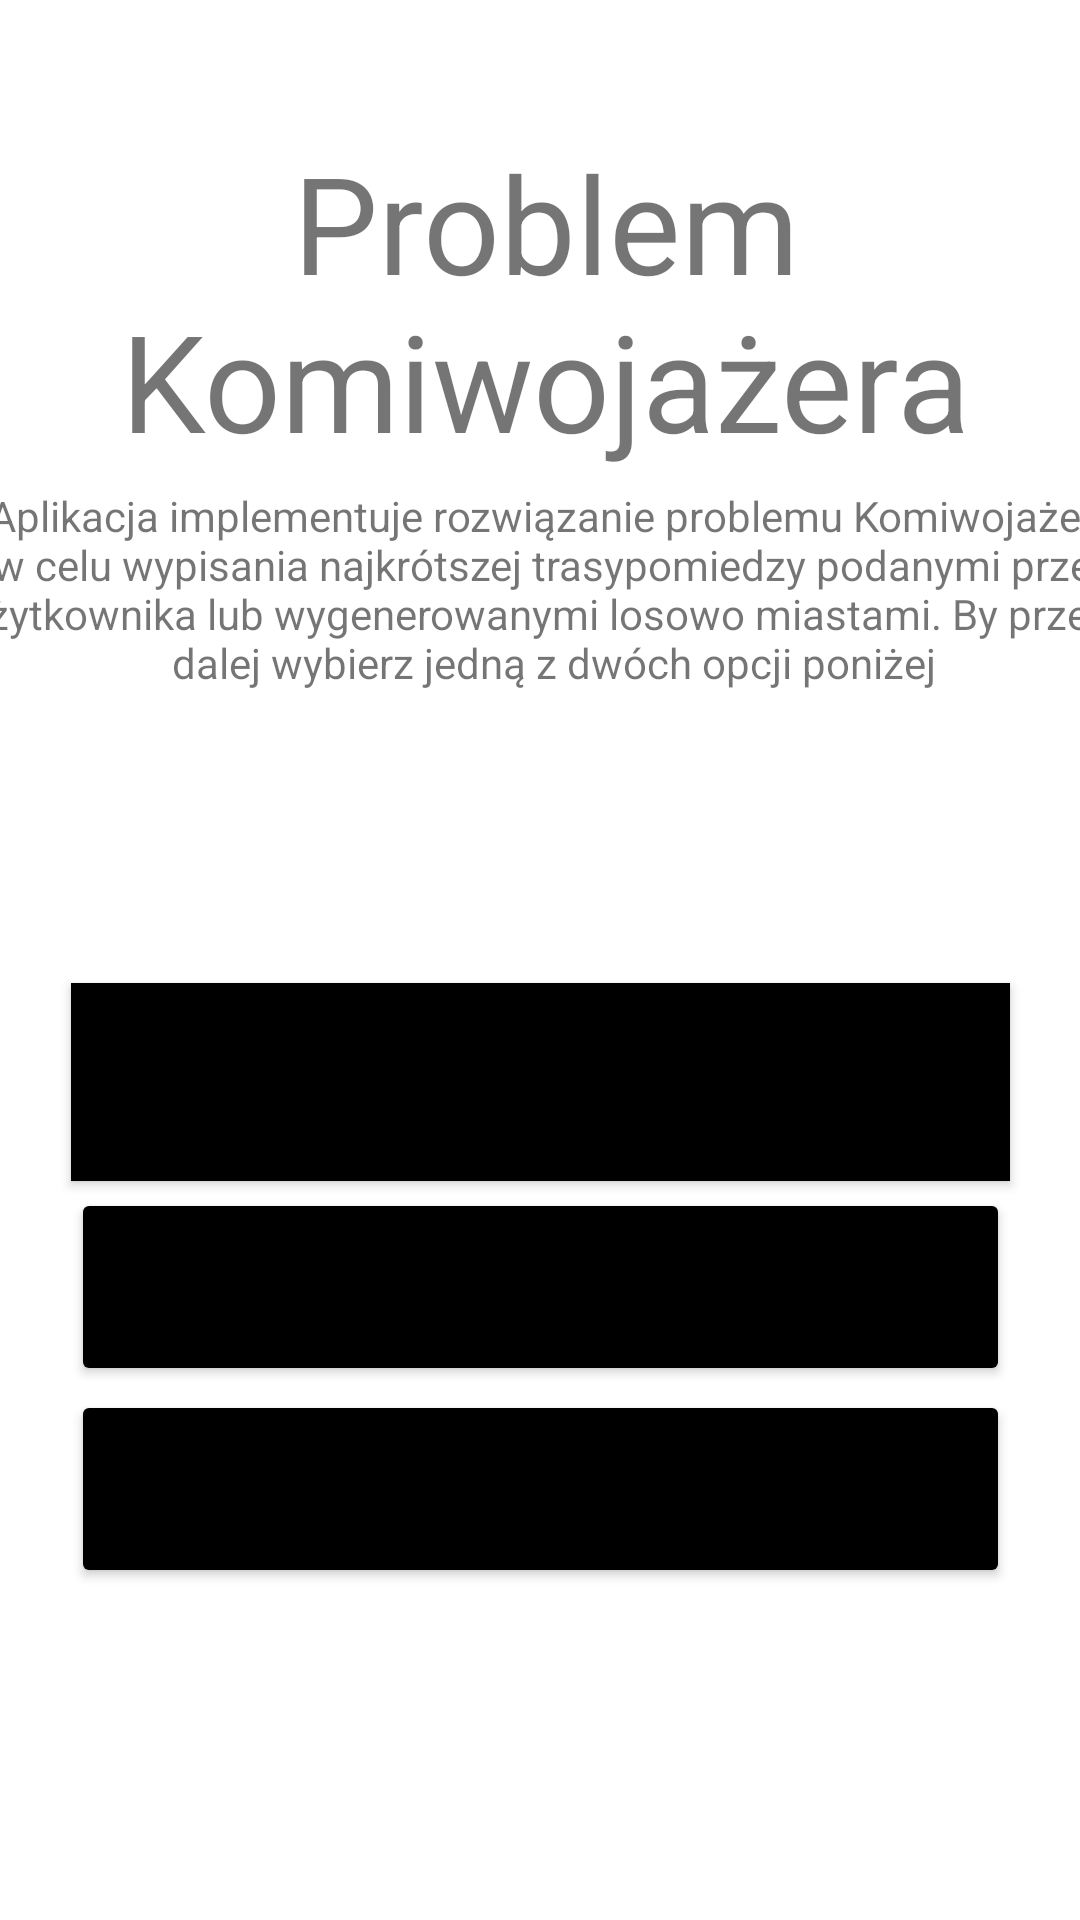

The Android layout XML behind this screen, and the referenced resources:
<!-- AndroidManifest.xml: application theme Theme.Cockwojażer -->
<!-- res/layout/activity_main.xml -->
<?xml version="1.0" encoding="utf-8"?>
<androidx.constraintlayout.widget.ConstraintLayout xmlns:android="http://schemas.android.com/apk/res/android"
    xmlns:app="http://schemas.android.com/apk/res-auto"
    xmlns:tools="http://schemas.android.com/tools"
    android:layout_width="match_parent"
    android:layout_height="match_parent"
    tools:context=".MainActivity">

    <Button
        android:id="@+id/btnRand"
        android:layout_width="313dp"
        android:layout_height="66dp"
        android:backgroundTint="#000000"
        android:text="@string/btnRandom"
        app:layout_constraintBottom_toBottomOf="parent"
        app:layout_constraintEnd_toEndOf="parent"
        app:layout_constraintStart_toStartOf="parent"
        app:layout_constraintTop_toTopOf="parent"
        app:layout_constraintVertical_bias="0.69" />

    <Button
        android:id="@+id/btnUser"
        style="@style/Widget.AppCompat.Button"
        android:layout_width="313dp"
        android:layout_height="66dp"
        android:background="#000000"
        android:backgroundTint="#000000"
        android:text="@string/btnCustom"
        app:layout_constraintBottom_toBottomOf="parent"
        app:layout_constraintEnd_toEndOf="parent"
        app:layout_constraintStart_toStartOf="parent"
        app:layout_constraintTop_toTopOf="parent"
        app:layout_constraintVertical_bias="0.571" />

    <Button
        android:id="@+id/btnCls"
        android:layout_width="313dp"
        android:layout_height="66dp"
        android:backgroundTint="#000000"
        android:text="@string/btnExit"
        app:layout_constraintBottom_toBottomOf="parent"
        app:layout_constraintEnd_toEndOf="parent"
        app:layout_constraintStart_toStartOf="parent"
        app:layout_constraintTop_toTopOf="parent"
        app:layout_constraintVertical_bias="0.807" />

    <TextView
        android:id="@+id/textView"
        android:layout_width="394dp"
        android:layout_height="123dp"
        android:text="@string/title"
        android:textAlignment="center"
        android:textSize="45sp"
        app:layout_constraintBottom_toBottomOf="parent"
        app:layout_constraintEnd_toEndOf="parent"
        app:layout_constraintHorizontal_bias="0.47"
        app:layout_constraintStart_toStartOf="parent"
        app:layout_constraintTop_toTopOf="parent"
        app:layout_constraintVertical_bias="0.085" />

    <TextView
        android:id="@+id/textView2"
        android:layout_width="404dp"
        android:layout_height="150dp"
        android:text="@string/description"
        android:textAlignment="center"
        app:layout_constraintBottom_toBottomOf="parent"
        app:layout_constraintEnd_toEndOf="parent"
        app:layout_constraintHorizontal_bias="0.41"
        app:layout_constraintStart_toStartOf="parent"
        app:layout_constraintTop_toTopOf="parent"
        app:layout_constraintVertical_bias="0.331" />

</androidx.constraintlayout.widget.ConstraintLayout>
<!-- resources referenced by this layout -->
<resources>
  <string name="btnCustom">Wprowadź własne odległości i miasta</string>
  <string name="btnExit">Zamknij aplikację</string>
  <string name="btnRandom">Użyj losowo wygenerowanych odległości</string>
  <string name="description">
          Aplikacja implementuje rozwiązanie problemu Komiwojażera w celu wypisania najkrótszej trasypomiedzy podanymi przez użytkownika lub wygenerowanymi losowo miastami.
          By przejść dalej wybierz jedną z dwóch opcji poniżej</string>
  <string name="title">Problem Komiwojażera</string>
  <style name="Theme.Cockwojażer" parent="Theme.MaterialComponents.DayNight.DarkActionBar">
          
          <item name="colorPrimary">@color/purple_500</item>
          <item name="colorPrimaryVariant">@color/purple_700</item>
          <item name="colorOnPrimary">@color/white</item>
          
          <item name="colorSecondary">@color/teal_200</item>
          <item name="colorSecondaryVariant">@color/teal_700</item>
          <item name="colorOnSecondary">@color/black</item>
          
          <item name="android:statusBarColor">?attr/colorPrimaryVariant</item>
          
      </style>
  <!-- not gathered from this repository: default colours our renderer supplied (Android Studio template values) -->
  <color name="purple_500">#FF6200EE</color>
  <color name="purple_700">#FF3700B3</color>
  <color name="teal_200">#FF03DAC5</color>
  <color name="teal_700">#FF018786</color>
  <color name="black">#FF000000</color>
  <color name="white">#FFFFFFFF</color>
</resources>
